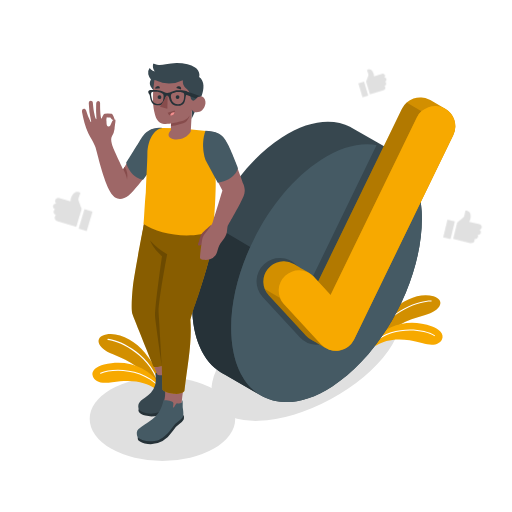
t = 0.00 s
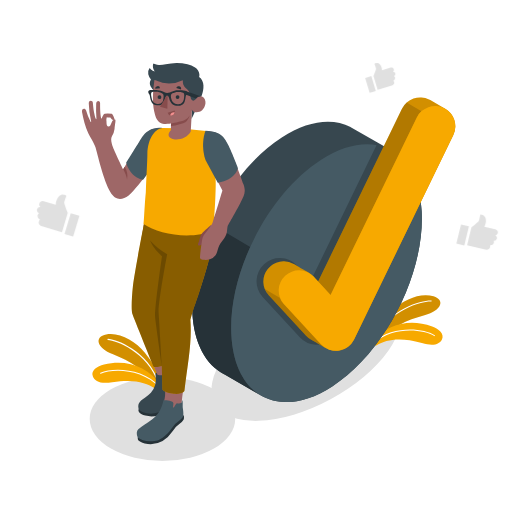
t = 0.90 s
t = 1.95 s: frame unchanged from t = 0.00 s, image omitted
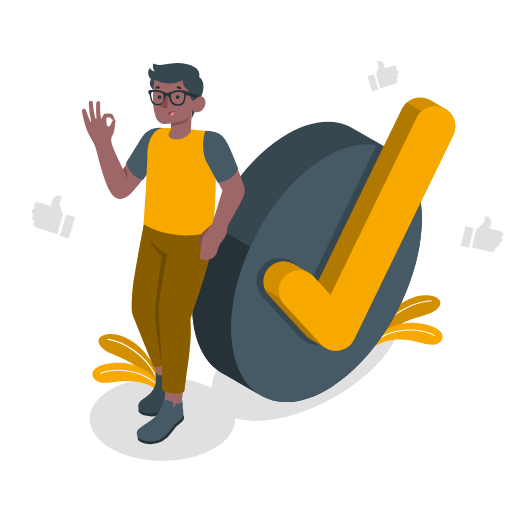
t = 3.00 s
t = 4.20 s: frame unchanged from t = 0.00 s, image omitted
t = 4.80 s: frame unchanged from t = 0.00 s, image omitted

The animated SVG that drew these frames (rendered in a browser with its animation timeline set to each time). Animation: 1 CSS @keyframes rule; one cycle of 6.00 s, repeats indefinitely.

<svg class="animated" id="freepik_stories-ok" xmlns="http://www.w3.org/2000/svg" viewBox="0 0 500 500" version="1.1" xmlns:xlink="http://www.w3.org/1999/xlink" xmlns:svgjs="http://svgjs.com/svgjs"><style>svg#freepik_stories-ok:not(.animated) .animable {opacity: 0;}svg#freepik_stories-ok.animated #freepik--Icons--inject-161 {animation: 6s Infinite  linear heartbeat;animation-delay: 0s;}            @keyframes heartbeat {                0% {                    transform: scale(1);                }                10% {                    transform: scale(1.1);                }                30% {                    transform: scale(1);                }                40% {                    transform: scale(1);                }                50% {                    transform: scale(1.1);                }                60% {                    transform: scale(1);                }                100% {                    transform: scale(1);                }            }        .animator-hidden { display: none; }</style><g id="freepik--Floor--inject-161" class="animable animator-hidden" style="transform-origin: 250.006px 353.102px;"><path id="freepik--floor--inject-161" d="M86.28,447.6c-90.41-52.2-90.41-136.84,0-189s237-52.2,327.44,0,90.41,136.84,0,189S176.7,499.81,86.28,447.6Z" style="fill: rgb(245, 245, 245); transform-origin: 250.006px 353.102px;" class="animable"></path></g><g id="freepik--Shadow--inject-161" class="animable" style="transform-origin: 249.812px 351.604px;"><ellipse id="freepik--shadow--inject-161" cx="158.64" cy="409.11" rx="71.04" ry="41.01" style="fill: rgb(224, 224, 224); transform-origin: 158.64px 409.11px;" class="animable"></ellipse><g id="freepik--shadow--inject-161"><ellipse cx="298.89" cy="345.58" rx="101.34" ry="50.43" style="fill: rgb(224, 224, 224); transform-origin: 298.89px 345.58px; transform: rotate(-28.34deg);" class="animable"></ellipse></g></g><g id="freepik--Plants--inject-161" class="animable" style="transform-origin: 261.259px 334.164px;"><g id="freepik--plants--inject-161" class="animable" style="transform-origin: 397.998px 312.935px;"><path d="M371.85,331.71c9.85-11.74,25.28-19.39,42.63-23.91,17.14-4.45,20.21-15,8.85-18.41-12.87-3.88-28.93,3.24-39.29,13.15C366,319.81,363.73,333,363.73,333Z" style="fill: rgb(247, 169, 0); transform-origin: 396.895px 310.657px;" id="eln87tzgwvx8g" class="animable"></path><g id="elgx6geuwztth"><path d="M371.85,331.71c9.85-11.74,25.28-19.39,42.63-23.91,17.14-4.45,20.21-15,8.85-18.41-12.87-3.88-28.93,3.24-39.29,13.15C366,319.81,363.73,333,363.73,333Z" style="opacity: 0.15; transform-origin: 396.895px 310.657px;" class="animable"></path></g><path d="M366.78,331a.54.54,0,0,1-.22,0,.5.5,0,0,1-.23-.67c14.62-30,47-37.38,54.84-36.82a.5.5,0,0,1,.46.53.51.51,0,0,1-.54.46c-7.68-.58-39.47,6.73-53.86,36.27A.52.52,0,0,1,366.78,331Z" style="fill: rgb(255, 255, 255); transform-origin: 393.955px 312.246px;" id="elhpknoo0cisk" class="animable"></path><path d="M363.73,334.83a2.73,2.73,0,0,0,4.13,2.34c9.16-5.33,22.52-8.28,44.14-2.12,11.5,3.27,17.16,1.08,19.58-3.6,2.7-5.2-3-10.23-9.5-12.6-22.13-8.09-42.1-2.57-58.35,13.57Z" style="fill: rgb(247, 169, 0); transform-origin: 397.998px 326.359px;" id="elc616jsrpg5" class="animable"></path><path d="M365,335.26a.51.51,0,0,1-.38-.16.51.51,0,0,1,0-.71c19.11-17.08,48.71-13.75,59.91-7.09a.5.5,0,0,1,.18.68.51.51,0,0,1-.69.18c-11-6.53-40-9.78-58.73,7A.54.54,0,0,1,365,335.26Z" style="fill: rgb(255, 255, 255); transform-origin: 394.626px 328.573px;" id="elhb51xai76n" class="animable"></path></g><g id="freepik--plants--inject-161" class="animable" style="transform-origin: 124.086px 353.096px;"><path d="M149.92,374.65c-8.4-12.82-22.82-22.24-39.52-28.77-16.48-6.44-18.29-17.27-6.61-19.33,13.24-2.33,28.35,6.64,37.47,17.7,15.88,19.28,16.57,32.67,16.57,32.67Z" style="fill: rgb(247, 169, 0); transform-origin: 127.064px 351.549px;" id="el0q8mscc8g86o" class="animable"></path><g id="ele4meos771vg"><path d="M149.92,374.65c-8.4-12.82-22.82-22.24-39.52-28.77-16.48-6.44-18.29-17.27-6.61-19.33,13.24-2.33,28.35,6.64,37.47,17.7,15.88,19.28,16.57,32.67,16.57,32.67Z" style="opacity: 0.15; transform-origin: 127.064px 351.549px;" class="animable"></path></g><path d="M155,374.57a.57.57,0,0,0,.22,0,.51.51,0,0,0,.31-.64c-11-31.51-42.24-42.66-50.12-43a.5.5,0,0,0-.52.47.52.52,0,0,0,.48.53c7.7.32,38.4,11.33,49.21,42.36A.5.5,0,0,0,155,374.57Z" style="fill: rgb(255, 255, 255); transform-origin: 130.223px 352.755px;" id="el65eghju11p5" class="animable"></path><path d="M157.9,376.31a4.16,4.16,0,0,1-6.45,3c-8.48-5.68-21.11-9.37-41.8-6-11.8,1.89-17.16-1-19-5.89-2.06-5.48,4.2-9.79,10.93-11.38,22.93-5.42,42.11,2.42,56.34,20.35Z" style="fill: rgb(247, 169, 0); transform-origin: 124.086px 367.182px;" id="ellharx6dd3da" class="animable"></path><path d="M156.32,379a.48.48,0,0,0,.39-.12.51.51,0,0,0,0-.71c-17-19.21-46.75-19.4-58.66-14.11a.5.5,0,0,0,.41.92c11.67-5.19,40.87-5,57.5,13.85A.46.46,0,0,0,156.32,379Z" style="fill: rgb(255, 255, 255); transform-origin: 127.304px 370.051px;" id="elb0ooueqlds" class="animable"></path></g></g><g id="freepik--check-mark--inject-161" class="animable" style="transform-origin: 316.127px 243.898px;"><g id="freepik--check-mark--inject-161" class="animable" style="transform-origin: 316.127px 243.898px;"><g id="freepik--Circle--inject-161" class="animable" style="transform-origin: 299.815px 255.811px;"><path d="M380.82,146.17h0l-.16-.08h0l-38.12-21.94,0,0-.23-.11h0c-17.81-9-41.57-6.29-67.13,10.23-51.34,33.2-90.46,109.62-87.38,170.69,1.53,30.43,13.27,51.3,31,60.48h0l.15.08h0l38.13,21.95h0l.18.1h0c17.81,9,41.59,6.33,67.17-10.21,51.34-33.2,90.46-109.62,87.38-170.69C410.3,176.22,398.56,155.35,380.82,146.17Z" style="fill: rgb(55, 71, 79); transform-origin: 299.805px 255.811px;" id="elu9zth7isqv" class="animable"></path><path d="M255.77,386.76,219,365.5h0l-.18-.11c-17.73-9.2-29.46-30.07-31-60.46-1.37-27.24,5.66-57.51,18.4-85.62l.25-.62,37.88,22.56c-12.76,28.11-19.77,58.38-18.4,85.62C227.4,356.66,238.67,377.28,255.77,386.76Z" style="fill: rgb(38, 50, 56); transform-origin: 221.71px 302.725px;" id="elw8plca8c26f" class="animable"></path><path d="M324.45,377.34c51.34-33.2,90.46-109.62,87.38-170.69S364.63,123,313.29,156.2,222.82,265.82,225.9,326.88,273.11,410.54,324.45,377.34Z" style="fill: rgb(69, 90, 100); transform-origin: 318.865px 266.768px;" id="el5nqomuq800b" class="animable"></path></g><path id="freepik--shadow--inject-161" d="M367.93,141.43,303.58,274l-13.85-15a22.77,22.77,0,0,0-33.45,30.89l36.49,39.53a22.65,22.65,0,0,0,15.49,7.28c.42,0,.84,0,1.26,0a23.11,23.11,0,0,0,3.3-.24A22.73,22.73,0,0,0,330,323.88l73.8-152C396.23,155,383.63,144.54,367.93,141.43Z" style="fill: rgb(55, 71, 79); transform-origin: 327.169px 239.065px;" class="animable"></path><path d="M420.19,97.77c-.4-.23-.82-.45-1.24-.65a19.79,19.79,0,0,0-26.42,9.14L310.65,274.92l-4.66-5a19.23,19.23,0,0,0-4.64-3.71c-2.44-1.4-12.82-7.41-14.5-8.38a19.77,19.77,0,0,0-24.42,30.53l36.49,39.52a19.65,19.65,0,0,0,4.71,3.75c2.38,1.35,12.72,7.35,14.42,8.33a19.77,19.77,0,0,0,27.69-8.47l96.87-199.53a19.8,19.8,0,0,0-7.89-25.76Z" style="fill: rgb(247, 169, 0); transform-origin: 350.885px 218.88px;" id="elsrzg4o1a9ef" class="animable"></path><g id="elenneshjjdkl"><path d="M420.19,97.77c-.4-.23-.82-.45-1.24-.65a19.79,19.79,0,0,0-26.42,9.14L310.65,274.92l-4.66-5a19.23,19.23,0,0,0-4.64-3.71c-2.44-1.4-12.82-7.41-14.5-8.38a19.77,19.77,0,0,0-24.42,30.53l36.49,39.52a19.65,19.65,0,0,0,4.71,3.75c2.38,1.35,12.72,7.35,14.42,8.33a19.77,19.77,0,0,0,27.69-8.47l96.87-199.53a19.8,19.8,0,0,0-7.89-25.76Z" style="opacity: 0.15; transform-origin: 350.885px 218.88px;" class="animable"></path></g><g id="elneaisz4bpck"><path d="M318,339.92c-1.68-1-12-7-14.41-8.33a19.7,19.7,0,0,1-4.71-3.75l-36.49-39.52a19.7,19.7,0,0,1-3.77-6l14.51,8.37a19.21,19.21,0,0,0,3.79,6l36.48,39.52A20.11,20.11,0,0,0,318,339.92Z" style="opacity: 0.15; transform-origin: 288.31px 311.12px;" class="animable"></path></g><g id="eli1ogwzhpeif"><path d="M411.63,108.56a19.76,19.76,0,0,0-4.58,6.08L322.83,288.12l-12.18-13.2,81.88-168.66a19.52,19.52,0,0,1,4.59-6.08Z" style="opacity: 0.15; transform-origin: 361.14px 194.15px;" class="animable"></path></g><path id="freepik--Check--inject-161" d="M433.47,105.5a19.81,19.81,0,0,0-26.42,9.14L322.83,288.12,306,269.88a19.76,19.76,0,0,0-29,26.82l36.48,39.53a19.77,19.77,0,0,0,32.3-4.78l96.87-199.53A19.79,19.79,0,0,0,433.47,105.5Z" style="fill: rgb(247, 169, 0); transform-origin: 358.391px 223.053px;" class="animable"></path></g></g><g id="freepik--Character--inject-161" class="animable" style="transform-origin: 159.518px 247.613px;"><g id="freepik--character--inject-161" class="animable" style="transform-origin: 159.518px 247.613px;"><path d="M157.23,125c-7.63,0-12.85,2-18.27,9.7-5,7.08-18.64,30.68-18.64,30.68s-10-20.52-11-24.61-.94-5.91,0-7.69a16.06,16.06,0,0,0,2.52-7c.39-4.92,1.59-9.13.49-9.27-3.05-.17-3.17,3.75-4.77,6.06a1.92,1.92,0,0,1-3.08-.33c-.67-1.37-.31-3.62-.63-5.24a21.48,21.48,0,0,1,.43-2.68,11.76,11.76,0,0,0,3.5.1c1.32,2.07,2.22,2.94,4.06,2.1.24-.38-.79-3-2-5a1.36,1.36,0,0,0-.82-.62,15.54,15.54,0,0,0-6.78-.19,1.27,1.27,0,0,0-.87.48,16.58,16.58,0,0,0-2,4c-.13.43-.53.42-.63.05-1-4.83-1-11.69-1-14.9,0-2.53-3.69-2.93-3.82.69a117.09,117.09,0,0,0,.25,14.57c0,.44-.44.65-.62.17-.64-1.71-2.21-6.88-2.87-15.8-.18-2.4-4.06-2.79-4,.58A85.57,85.57,0,0,0,89,118.58c.12.42-.27.79-.56.31a57.57,57.57,0,0,1-4.34-11c-.83-2.9-4.7-2.16-4,1.45,1.21,6.47,3.13,14.65,6,20.5,3.06,6.25,5.7,9.38,7.22,14.29s7.81,32.72,14.54,43.56c5.27,8.5,11.3,7.71,17.79,3.23s29.68-36.79,29.68-36.79Z" style="fill: rgb(158, 103, 103); transform-origin: 118.623px 146.306px;" id="eleghjv1enmh8" class="animable"></path><path d="M120.32,165.37s3.25,5.51,3.75,9.92a17.3,17.3,0,0,0-2.3-12.42Z" style="fill: rgb(135, 76, 76); transform-origin: 122.352px 169.08px;" id="elrpfh76je90m" class="animable"></path><path d="M158.85,125c-3.88-.4-8.71-.53-14.09,2.86s-7.26,8.11-9.87,12.24-11.63,18.76-11.63,18.76,3.31,13.89,16.47,16.75l19.71-26.74Z" style="fill: rgb(69, 90, 100); transform-origin: 141.35px 150.204px;" id="elf9br4lyygzt" class="animable"></path><path d="M176.52,369.23c1-.13,2.33,3.28,2.35,4.39s-1.1,3.5-2.57,5.74a40.34,40.34,0,0,0-4.85,8.63c-1.13,3.08-2.17,5.1-5.32,9.13-3.5,4.49-11.72,12-24.2,8.74-3.05-.8-4.57-1.76-5.68-2.87a3.71,3.71,0,0,1-.87-3.82Z" style="fill: rgb(38, 50, 56); transform-origin: 157.024px 387.941px;" id="eldbojk2ownfs" class="animable"></path><path d="M152,365.33l0,.11a7.83,7.83,0,0,0,.08,2.81,19.65,19.65,0,0,1-4.73,15.39,29.61,29.61,0,0,1-5.84,4.72c-6.32,4-7,6.73-6.11,10.81,2.12,4.75,16.45,7.64,24.69.57a24.27,24.27,0,0,0,7.85-10.67,75.48,75.48,0,0,1,4.16-8.8c1.59-3,4.61-6.38,4.7-9.47.05-1.7-1.63-4.86-3.26-7.46-1.5-2.39-3.05-4.66-4.4-4.4l.38,1.35c-1.13,1.17-2.76,1.61-3.74,3-1.22,1.69-1.18,4-1.93,5.9a.68.68,0,0,1-.37.45.5.5,0,0,1-.53-.27,1.45,1.45,0,0,1-.11-.62l-.09-2.91a2.45,2.45,0,0,0-.42-1.58c-.78-.88-2.7-.78-3.77-.82a41.2,41.2,0,0,0-4.31.26,2.07,2.07,0,0,0-1.4.37A2.47,2.47,0,0,0,152,365.33Z" style="fill: rgb(55, 71, 79); transform-origin: 155.943px 381.45px;" id="elj9kf5ilcr6o" class="animable"></path><path d="M130.82,307.19c3.33,10.95,18.9,48.86,19.83,51.14l3.1,7.52a11.65,11.65,0,0,0,6.32.27c.33,3.63.88,9.32,1.09,12.19.08,3.33.37,7.45-.35,10.74-.61,2.8-1.32,5.74-1.85,8.55-.23,1.24-.46,2.49-.65,3.74a6.26,6.26,0,0,0,.31,3.93,4.87,4.87,0,0,0,1.24,1.4,11,11,0,0,0,7.84,2.3,8.15,8.15,0,0,0,4.16-1.38c2.42-1.73,3.27-4.74,4.5-7.3,1.34-2.77.91-3.08,1-6.05.08-2.08.66-7.36,1.49-12.88s4.41-24.92,6.13-44.25a158.51,158.51,0,0,0,0-25.8c13.66-37.11,19.74-59.18,21.53-71.5,1.81-12.52.94-17,.71-24.19l-66.43,1.6C135.47,251.56,126.35,292.51,130.82,307.19Zm32.45-58.88Z" style="fill: rgb(158, 103, 103); transform-origin: 168.628px 312.32px;" id="eljck9gje55zp" class="animable"></path><path d="M129.78,279.79c1.37-12.62,10.81-61.13,10.81-61.13h66.92s.43,9.31.31,13.59-1.5,12.09-3.89,22-11.25,37.88-13,42-5,16.07-5,16.07c1.64,22.44-2.63,42.58-5.83,69.35,0,0-.93,3.61-10.41,2.9-9.22-.7-11.08-4.1-11.08-4.1L158,357.38s-5,1.54-8,.84c0,0-19.81-48.91-20.77-51.85S128.41,292.41,129.78,279.79Z" style="fill: rgb(247, 169, 0); transform-origin: 168.227px 301.661px;" id="elr2f3oqv3thb" class="animable"></path><g id="elqxcf40tgaya"><path d="M129.78,279.79c1.37-12.62,10.81-61.13,10.81-61.13h66.92s.43,9.31.31,13.59-1.5,12.09-3.89,22-11.25,37.88-13,42-5,16.07-5,16.07c1.64,22.44-2.63,42.58-5.83,69.35,0,0-.93,3.61-10.41,2.9-9.22-.7-11.08-4.1-11.08-4.1L158,357.38s-5,1.54-8,.84c0,0-19.81-48.91-20.77-51.85S128.41,292.41,129.78,279.79Z" style="opacity: 0.45; transform-origin: 168.227px 301.661px;" class="animable"></path></g><g id="el0ea5rwgfhact"><path d="M158.17,250.28c-9.48-8.54-11.59-15.34-11.59-15.34a63.4,63.4,0,0,0,16.69,13.37s-9,47.52-8.34,57.29S158,357.38,158,357.38c0,.4-6.38-44.43-6.57-48C151,299.93,158.17,250.28,158.17,250.28Z" style="opacity: 0.2; transform-origin: 154.925px 296.161px;" class="animable"></path></g><path d="M179,405.46c.93.27.81,3.05.39,4.09A12.67,12.67,0,0,1,175.1,414a21,21,0,0,0-6.35,6.83,32.15,32.15,0,0,1-9.95,9.72A24,24,0,0,1,141.3,433c-6.28-1.78-6.86-3.32-6.81-5.69Z" style="fill: rgb(38, 50, 56); transform-origin: 157.097px 419.568px;" id="el8ri7hiyvhef" class="animable"></path><path d="M159.6,390.92c-1.65,8-4.52,13.88-11.17,18.82-5.3,3.94-9.14,5.94-13.37,9.45-1.79,1.5-1.94,4.69-.57,8.13,2.86,2.29,6.92,3.61,12.37,3.6,6.1,0,8.44-1.09,11.94-3.48a32.11,32.11,0,0,0,4.78-4c2.93-2.94,5-6.57,7.08-8.9s6.69-4.71,8-7.52c.72-1.54.42-5.11-.06-8.15-.44-2.79.41-7.69-.93-8,0,0-.19,2-.19,2-.11.45-.39.68-1.33,1a6.94,6.94,0,0,1-2.57.07,1.54,1.54,0,0,0-1.73.49c-.9,1.06-1.14,2.56-2.3,3.44a.66.66,0,0,1-.26.14A.28.28,0,0,1,169,398a.41.41,0,0,1-.05-.33l.33-3a3.4,3.4,0,0,0,0-.9,2,2,0,0,0-1-1.32,10.75,10.75,0,0,0-2.69-1.11,15.74,15.74,0,0,0-3-.51A9.53,9.53,0,0,0,159.6,390.92Z" style="fill: rgb(69, 90, 100); transform-origin: 156.332px 410.836px;" id="el34e5is0kl25" class="animable"></path><path d="M201.47,127.87s2.75,3.78,5,11.57a189.65,189.65,0,0,1,4.2,38.92c0,17.67-2.38,46.3-2.38,46.3-20.51,10.28-53.59,4.2-68.15-5.83.59-3.18,1.09-19.9,2.24-30.93.77-18.92,1.41-28.83,1.54-37.25.27-16.82,8.64-25.51,15-25.64l16.06.25Z" style="fill: rgb(247, 169, 0); transform-origin: 175.405px 177.496px;" id="el8msqbh6drq3" class="animable"></path><path d="M206.53,219.47c-3.05,2.51-9,7.33-10.13,9.76-1.26,2.78-2,7-2.85,8.58s.43,2.38,2.19,1.81,2.81-2.06,4.17-5.7,5.14-6.49,5.14-6.49Z" style="fill: rgb(135, 76, 76); transform-origin: 199.905px 229.637px;" id="elehpzh3wwua" class="animable"></path><path d="M195.39,252.2c.73,1.41,2.43,1.42,4,1.54a12.7,12.7,0,0,0,5.67-.64,10.35,10.35,0,0,0,5.45-3.79c1.54-2.22,1.94-5,2.82-7.55,1.84-5.35,7.32-9.21,8.22-14.88.37-2.34.37-5.1,1-6.55.39-.86,9.4-16.37,12.62-23.09,3.08-6.46,5.39-9.5,2.59-17.26s-12.33-35.07-19.08-44.56c-3.82-5.38-9.89-6.92-17.25-7.55-5.6,14.58.91,29.65.91,29.65L217.2,186.1s-5.76,19.68-9.36,30.62c-1,3-3,4.92-5.29,8.29-1,1.46-3.26,4-4.06,5.59-1,2-1,3.32-1.5,6.15C196.21,241.26,195,251.53,195.39,252.2Z" style="fill: rgb(158, 103, 103); transform-origin: 217.168px 190.846px;" id="elc700wr5m46n" class="animable"></path><path d="M200.68,127.79c3.87.15,9.43.81,12.75,2.49s5.63,3.75,9.45,11.41,9.41,22.54,9.41,22.54-1.85,11.23-19.61,14.14l-12-22.13S195.33,142.45,200.68,127.79Z" style="fill: rgb(69, 90, 100); transform-origin: 215.296px 153.08px;" id="elxvnbcemq4h" class="animable"></path><path d="M154.54,92.05A22.22,22.22,0,0,1,155.9,95a17.33,17.33,0,0,0,2.25,3.71c2.3,2.65,5.53,4.59,8.48,6.47,1.78,1.14,3.82,2.21,6,1.9s4.61.16,6.86.36l7.87.71-.44,8.27s1-2.19,2.31-4.81c1.14-2.25,5.92-13.66,5.94-13.71,2.37-5.65,5.18-13.19,2.35-19.13a7.85,7.85,0,0,0-3.08-3.53,7.14,7.14,0,0,0,.26-2.82,9.06,9.06,0,0,0-4.18-6.62,19.89,19.89,0,0,0-7.42-3.06,46.78,46.78,0,0,0-10.74-1.19,63.38,63.38,0,0,0-10.54,1.21,37.34,37.34,0,0,1-5.87.61,11.31,11.31,0,0,1-2.54-.12,28.89,28.89,0,0,1-3.07-1.11.71.71,0,0,0-.55,0,.66.66,0,0,0-.29.47,8.91,8.91,0,0,0,1.63,7.21,4.57,4.57,0,0,1-1.3-.38,10.51,10.51,0,0,1-1.35-.75,7.63,7.63,0,0,1-1.9-1.82.55.55,0,0,0-.31-.23c-.2,0-.36.14-.48.3a7,7,0,0,0-1,5.53,12,12,0,0,0,2.6,5.11,7,7,0,0,0-.36,6.71,9.35,9.35,0,0,0,1.77,2.54c.9.92,2,1.67,2.91,2.53A17,17,0,0,1,154.54,92.05Z" style="fill: rgb(55, 71, 79); transform-origin: 171.654px 88.9847px;" id="elpw50k3ldwsf" class="animable"></path><path d="M178.51,78.27a15.14,15.14,0,0,0,.57,4.42A8.63,8.63,0,0,0,181.31,86a25.45,25.45,0,0,1,3.1,3.13,13.2,13.2,0,0,1,1.74,5.76,4,4,0,0,0,1.52,3.1c2.14,1.33,3.42-1.24,4.56-2.5,1.47-1.36,5.84-3,7.86,1.62,2.09,4.8-1.77,11.16-5.28,12.14-6.05,1.69-7.37-2.43-7.37-2.43l-1.16,21.6c-3.41,6.47-11.43,8.53-16.7,7.5-4.55-.89-7.05-4.08-2.77-8.7l.23-6.58s-5.46.65-8.09.15c-4.39-.82-6.56-4.55-7.75-9.36-1.89-7.73-2.76-15.86-.41-33.27,1.07-.59,5.4,2.78,12,3.23A30.45,30.45,0,0,0,178.51,78.27Z" style="fill: rgb(158, 103, 103); transform-origin: 175.025px 107.131px;" id="ely94tgb98ox" class="animable"></path><path d="M167,120.62s9.9-1.66,13.4-3.38a11.33,11.33,0,0,0,4.9-4.55,15.51,15.51,0,0,1-2.88,5.46c-2.62,3.13-15.51,5.09-15.51,5.09Z" style="fill: rgb(135, 76, 76); transform-origin: 176.105px 117.965px;" id="elaw2chxkhhai" class="animable"></path><path d="M172.15,86l4.61,1.41a2.53,2.53,0,0,0-1.66-3.09A2.36,2.36,0,0,0,172.15,86Z" style="fill: rgb(38, 50, 56); transform-origin: 174.502px 85.8174px;" id="elcxgxrqgnlh" class="animable"></path><path d="M170.55,107.84l-6.79,2.3a3.53,3.53,0,0,0,4.48,2.37A3.76,3.76,0,0,0,170.55,107.84Z" style="fill: rgb(135, 76, 76); transform-origin: 167.242px 110.261px;" id="el2lktl8qsu6o" class="animable"></path><path d="M170,109.5a4,4,0,0,0-3.87,3,3.38,3.38,0,0,0,2.11,0,3.69,3.69,0,0,0,2.42-2.94A3.7,3.7,0,0,0,170,109.5Z" style="fill: rgb(242, 143, 143); transform-origin: 168.395px 111.084px;" id="elcrepcfli3ni" class="animable"></path><path d="M151.57,86.73l4.69-.61a2.29,2.29,0,0,0-2.6-2A2.41,2.41,0,0,0,151.57,86.73Z" style="fill: rgb(38, 50, 56); transform-origin: 153.91px 85.4134px;" id="eljbp69w17snd" class="animable"></path><path d="M180.4,88.73,195.87,94a5.66,5.66,0,0,0-4.46,2.26l-10.95-4.16Z" style="fill: rgb(38, 50, 56); transform-origin: 188.135px 92.495px;" id="elm7fttoxpuqi" class="animable"></path><path d="M153.88,94.77a1.87,1.87,0,0,0,1.78,2,1.89,1.89,0,0,0,1.91-1.87,1.87,1.87,0,0,0-1.78-2A1.89,1.89,0,0,0,153.88,94.77Z" style="fill: rgb(38, 50, 56); transform-origin: 155.725px 94.835px;" id="elmnxx0zxz5ss" class="animable"></path><path d="M171.55,94.77a1.85,1.85,0,1,0,1.91-1.86A1.89,1.89,0,0,0,171.55,94.77Z" style="fill: rgb(38, 50, 56); transform-origin: 173.4px 94.7595px;" id="elkf25zsjs2vs" class="animable"></path><path d="M144.75,89.85a4.18,4.18,0,0,0,1,2.18,2,2,0,0,1,.39.78c.36,1.49.67,4.31,1.38,5.89a6.48,6.48,0,0,0,6.33,4.18,9,9,0,0,0,2.16-.18l.16,0a6.66,6.66,0,0,0,1.76-.69l.1-.07.15-.09.19-.13.17-.14.19-.15a.93.93,0,0,0,.18-.16,3.73,3.73,0,0,0,.34-.35,8,8,0,0,0,1.41-2.23c.92-2.06.68-4.94,2.18-5.28l.18,0h.2c2,0,1.82,3.17,3,5.41s3,4.43,7.47,4.49h.57a3.44,3.44,0,0,0,.46,0,6.9,6.9,0,0,0,1.07-.15l.33-.08a3,3,0,0,0,.32-.09l.21-.06a6.35,6.35,0,0,0,1.2-.57,3.51,3.51,0,0,0,.4-.27,5,5,0,0,0,.69-.61,7,7,0,0,0,1.35-2.08c.69-1.55.87-4.37,1.21-5.84a2.48,2.48,0,0,1,.34-.85,4,4,0,0,0,1-2.1,1.84,1.84,0,0,0-1.24-1.85l-1.09-.14c-3.5-.43-8.06-.61-10.79.13-3.42.93-4.61,2-6.52,2s-2.94-1.18-6.19-2.24c-2.58-.84-6.85-.81-10.11-.51l-1,.1A1.74,1.74,0,0,0,144.75,89.85ZM167.27,92a2.87,2.87,0,0,1,1-.79,1,1,0,0,1,.17-.1l.1,0c.15-.08.31-.16.48-.23l.45-.18a13.2,13.2,0,0,1,1.46-.46l.58-.14c.5-.1,1-.18,1.5-.23a2.28,2.28,0,0,1,.36,0c3.29-.27,5.35.51,6.1,1.18s.42,3.75.11,5.3l0,.11s0,.08,0,.12c0,.19-.08.4-.14.63s-.07.25-.11.38v0c-.07.21-.14.42-.22.64h0a2.14,2.14,0,0,1-.1.22,1.12,1.12,0,0,1-.05.13l-.07.15-.09.18-.11.21c0,.07-.09.14-.14.21a1.64,1.64,0,0,1-.14.22,5.19,5.19,0,0,1-4.61,2.18,6.38,6.38,0,0,1-4.86-1.86h0a6.9,6.9,0,0,1-1.59-3.12C166.86,95,166.63,92.94,167.27,92Zm-19.38-1.61a3,3,0,0,1,.8-.51l.06,0,.36-.14.22-.07.18,0,.12,0h.05l.18,0c.23,0,.48-.09.76-.13l.41,0h1.33c.48,0,1,.07,1.52.14,2.35.34,4.81,1.43,5.45,2.4s.5,3,.19,4.69a7.12,7.12,0,0,1-.3,1.16.46.46,0,0,0,0,.09s0,.07,0,.11l0,.08-.06.14-.12.28c0,.08-.08.17-.13.25a.59.59,0,0,1,0,.08l-.1.17-.09.14a0,0,0,0,0,0,0,5.19,5.19,0,0,1-4.9,2.24,5.86,5.86,0,0,1-2.46-.6c-2.34-1.18-2.94-3.81-3.21-5C147.65,94.12,147.19,91.05,147.89,90.38Z" style="fill: rgb(38, 50, 56); transform-origin: 163.795px 95.5627px;" id="el1rjcbkri3bqj" class="animable"></path><path d="M163.76,93.46l-.35,12.86-7.17-2.08,6.69-10.89A1.86,1.86,0,0,1,163.76,93.46Z" style="fill: rgb(135, 76, 76); transform-origin: 160px 99.8308px;" id="elu8a5ty5xnu8" class="animable"></path></g></g><g id="freepik--speech-bubble--inject-161" class="animable animator-hidden" style="transform-origin: 262.35px 63.9719px;"><g id="freepik--speech-bubble--inject-161" class="animable" style="transform-origin: 262.35px 63.9719px;"><g id="freepik--speech-bubble--inject-161" class="animable" style="transform-origin: 262.35px 63.9719px;"><ellipse cx="264.02" cy="62.64" rx="37.05" ry="32.45" style="fill: rgb(247, 169, 0); transform-origin: 264.02px 62.64px;" id="elt45z5fgh73h" class="animable"></ellipse><path d="M234.45,81.41c-.21,4.35-3.89,12.13-10.54,15a.46.46,0,0,0,.07.87,20,20,0,0,0,20.5-7.76Z" style="fill: rgb(247, 169, 0); transform-origin: 234.055px 89.5819px;" id="eld4lqo768p2n" class="animable"></path></g><path d="M238.9,60.07a11.88,11.88,0,0,1,1-4.12,9.68,9.68,0,0,1,2.38-3.35A11.35,11.35,0,0,1,246,50.33a15.81,15.81,0,0,1,10.17,0,11.45,11.45,0,0,1,3.76,2.27A9.81,9.81,0,0,1,262.29,56a11.88,11.88,0,0,1,1,4.12c.05,1.12.07,2.29.07,3.51s0,2.37-.07,3.43a11.88,11.88,0,0,1-1,4.12,10,10,0,0,1-2.38,3.37,11,11,0,0,1-3.76,2.27,16.18,16.18,0,0,1-10.17,0,10.87,10.87,0,0,1-3.74-2.27,9.85,9.85,0,0,1-2.38-3.37,11.88,11.88,0,0,1-1-4.12c-.05-1.06-.08-2.21-.08-3.43S238.85,61.19,238.9,60.07ZM256,66.82c0-.47.05-1,.08-1.56s0-1.16,0-1.76,0-1.18,0-1.74-.06-1-.08-1.5a5.94,5.94,0,0,0-.41-1.79,4.34,4.34,0,0,0-.94-1.43,4.24,4.24,0,0,0-1.5-.95,6.51,6.51,0,0,0-4.21,0,4.37,4.37,0,0,0-1.51.95,4.31,4.31,0,0,0-.93,1.43,5.94,5.94,0,0,0-.41,1.79,13.3,13.3,0,0,0-.1,1.5c0,.56,0,1.14,0,1.74s0,1.18,0,1.76a14.45,14.45,0,0,0,.1,1.56,5.23,5.23,0,0,0,1.34,3.24,4.73,4.73,0,0,0,3.61,1.28,4.65,4.65,0,0,0,3.59-1.28A5.5,5.5,0,0,0,256,66.82Z" style="fill: rgb(250, 250, 250); transform-origin: 251.07px 63.5649px;" id="el547xf7ab3i" class="animable"></path><path d="M291,75.91a.69.69,0,0,1,.11.43.82.82,0,0,1-.25.6.83.83,0,0,1-.6.26H284a1.59,1.59,0,0,1-.9-.24,3.83,3.83,0,0,1-.7-.66L275,67v9.13a1.08,1.08,0,0,1-1,1.06h-5.12a1,1,0,0,1-.74-.32,1,1,0,0,1-.31-.74V50.94a1,1,0,0,1,.31-.74,1,1,0,0,1,.74-.32H274a1.08,1.08,0,0,1,1,1.06v8.23l6.87-8.43a7.24,7.24,0,0,1,.5-.54,1.46,1.46,0,0,1,1.06-.32h6.08a.83.83,0,0,1,.61.26.82.82,0,0,1,.25.6.67.67,0,0,1-.12.43L280.65,63Z" style="fill: rgb(250, 250, 250); transform-origin: 279.471px 63.5372px;" id="elrrlqwa88gfi" class="animable"></path></g></g><g id="freepik--Icons--inject-161" class="animable animator-active" style="transform-origin: 261.152px 152.675px;"><g id="freepik--like-icon--inject-161" class="animable" style="transform-origin: 363.709px 81.4172px;"><polygon points="359.62 93.32 354.01 95.01 349.96 81.48 355.55 79.8 359.62 93.32" style="fill: rgb(224, 224, 224); transform-origin: 354.79px 87.405px;" id="elf0tlfzpb1ru" class="animable"></polygon><path d="M377.13,81.31a2.6,2.6,0,0,1-1.59,2.62,3.79,3.79,0,0,1,.79,1.43c.32,1-.53,2.45-2.22,3l-12.83,3.86-3.77-12.57h0s2.17-5.55,2.28-6.39-1.17-3.92-1.35-4.5,1.9-1.34,3.54-.68a2.94,2.94,0,0,1,1,.73,8.87,8.87,0,0,1,1.47,2.11,7.53,7.53,0,0,1,.78,3.54L373,72.09a2.44,2.44,0,0,1,1.66,0,2.19,2.19,0,0,1,.62,3.7,2.07,2.07,0,0,1,2.12,1.43,2.28,2.28,0,0,1-1.28,2.59A2.41,2.41,0,0,1,377.13,81.31Z" style="fill: rgb(224, 224, 224); transform-origin: 367.484px 80.0222px;" id="elq20xr9cwfye" class="animable"></path></g><g id="freepik--like-icon--inject-161" class="animable" style="transform-origin: 451.668px 221.58px;"><polygon points="440 233.61 432.81 231.88 437 214.54 444.19 216.27 440 233.61" style="fill: rgb(224, 224, 224); transform-origin: 438.5px 224.075px;" id="elvomrqg2xzlk" class="animable"></polygon><path d="M466.77,231.66a3.29,3.29,0,0,1-3.4,1.85,4.9,4.9,0,0,1-.05,2.06c-.32,1.35-2.15,2.34-4.31,1.81l-16.46-4,3.88-16.11h0s5.91-4.67,6.56-5.52,1.21-5,1.39-5.77,2.93-.25,4.3,1.52a3.65,3.65,0,0,1,.68,1.46,11.19,11.19,0,0,1,.26,3.23,9.65,9.65,0,0,1-1.4,4.37l9.94,2.4a3.07,3.07,0,0,1,1.78,1.11,2.87,2.87,0,0,1,.53,2.3,2.91,2.91,0,0,1-2.21,2.13,2.61,2.61,0,0,1,1.4,2.91,2.9,2.9,0,0,1-3.05,2A3,3,0,0,1,466.77,231.66Z" style="fill: rgb(224, 224, 224); transform-origin: 456.538px 221.58px;" id="elx92aq17nxwb" class="animable"></path></g><g id="freepik--like-icon--inject-161" class="animable" style="transform-origin: 71.0639px 206.511px;"><polygon points="76.82 223.24 84.67 225.6 90.35 206.66 82.51 204.3 76.82 223.24" style="fill: rgb(224, 224, 224); transform-origin: 83.585px 214.95px;" id="elfzsbc9ohhy4" class="animable"></polygon><path d="M52.29,206.41a3.64,3.64,0,0,0,2.23,3.67,5.44,5.44,0,0,0-1.1,2c-.45,1.47.75,3.44,3.1,4.14l18,5.41L79.78,204h0s-3.05-7.78-3.2-9,1.65-5.48,1.89-6.3c.2-.66-2.66-1.87-5-.94a3.93,3.93,0,0,0-1.46,1,12.36,12.36,0,0,0-2.06,3,10.69,10.69,0,0,0-1.1,5L58.05,193.5a3.38,3.38,0,0,0-2.33.08,3.06,3.06,0,0,0-.86,5.18,2.89,2.89,0,0,0-3,2,3.21,3.21,0,0,0,1.79,3.64A3.4,3.4,0,0,0,52.29,206.41Z" style="fill: rgb(224, 224, 224); transform-origin: 65.7789px 204.526px;" id="el4yu65tgitqk" class="animable"></path></g></g><defs>     <filter id="active" height="200%">         <feMorphology in="SourceAlpha" result="DILATED" operator="dilate" radius="2"></feMorphology>                <feFlood flood-color="#32DFEC" flood-opacity="1" result="PINK"></feFlood>        <feComposite in="PINK" in2="DILATED" operator="in" result="OUTLINE"></feComposite>        <feMerge>            <feMergeNode in="OUTLINE"></feMergeNode>            <feMergeNode in="SourceGraphic"></feMergeNode>        </feMerge>    </filter>    <filter id="hover" height="200%">        <feMorphology in="SourceAlpha" result="DILATED" operator="dilate" radius="2"></feMorphology>                <feFlood flood-color="#ff0000" flood-opacity="0.5" result="PINK"></feFlood>        <feComposite in="PINK" in2="DILATED" operator="in" result="OUTLINE"></feComposite>        <feMerge>            <feMergeNode in="OUTLINE"></feMergeNode>            <feMergeNode in="SourceGraphic"></feMergeNode>        </feMerge>            <feColorMatrix type="matrix" values="0   0   0   0   0                0   1   0   0   0                0   0   0   0   0                0   0   0   1   0 "></feColorMatrix>    </filter></defs></svg>